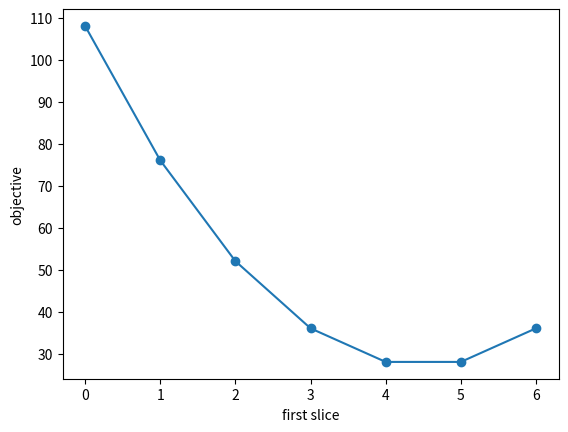

The script that saved this image:
import numpy as np
import matplotlib.pyplot as plt
from scipy import stats
rng = np.random.default_rng(20260907)
np.set_printoptions(precision=5, suppress=True)

Q=6;eta=1.;phi=2.;first=np.arange(Q+1);costs=eta*(first**2+(Q-first)**2)+phi*(Q-first)**2
print('first slice, objective:',np.column_stack([first,costs]));print('continuous optimum:',(eta+phi)*Q/(2*eta+phi))
plt.plot(first,costs,'o-');plt.xlabel('first slice');plt.ylabel('objective');plt.show()

periods=3;quantity=6;cap=3;eta=1.;risk=.5
V=np.full((periods+1,quantity+1),np.inf);V[-1,0]=0;policy=np.zeros((periods,quantity+1),dtype=int)
for t in range(periods-1,-1,-1):
    for remaining in range(quantity+1):
        candidates=[(eta*a*a+risk*(remaining-a)**2+V[t+1,remaining-a],a) for a in range(min(cap,remaining)+1)]
        V[t,remaining],policy[t,remaining]=min(candidates)
remaining=quantity;schedule=[]
for t in range(periods):a=policy[t,remaining];schedule.append(a);remaining-=a
print('schedule, objective, remainder:',schedule,V[0,quantity],remaining)

mid=100.;half=.5;kappa=.1;inventory=0;cash=0.
for side in ['bid','bid','ask']:
    center=mid-kappa*inventory;bid=center-half;ask=center+half
    if side=='bid':cash-=bid;inventory+=1
    else:cash+=ask;inventory-=1
    print(side,'quotes:',bid,ask,'inventory:',inventory,'wealth:',cash+inventory*mid)
